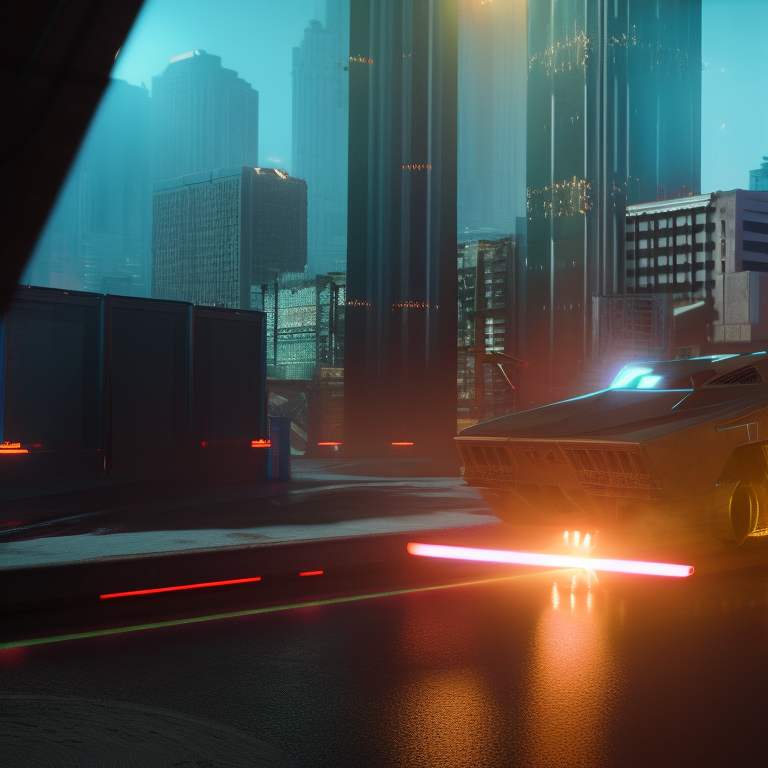
Generation parameters embedded in this image by AUTOMATIC1111 Stable Diffusion web UI or a fork of it (Forge, ...) (PNG 'parameters' text chunk):
portrait art of blade runner 8 k ultra realistic, lens flare, atmosphere, glow, detailed, intricate, full of colour, cinematic lighting, trending on artstation, 4 k, hyperrealistic, focused, extreme details, unreal engine 5, cinematic, masterpiece
Negative prompt: bad anatomy, extra legs, extra arms, poorly drawn face, poorly drawn hands, poorly drawn feet, fat, disfigured, out of frame, long neck, poor art, bad hands, bad art, deformed, double head
Steps: 50, Sampler: Euler a, CFG scale: 7, Seed: 1683865301, Size: 768x768, Model hash: 2c02b20a, Batch size: 2, Batch pos: 0